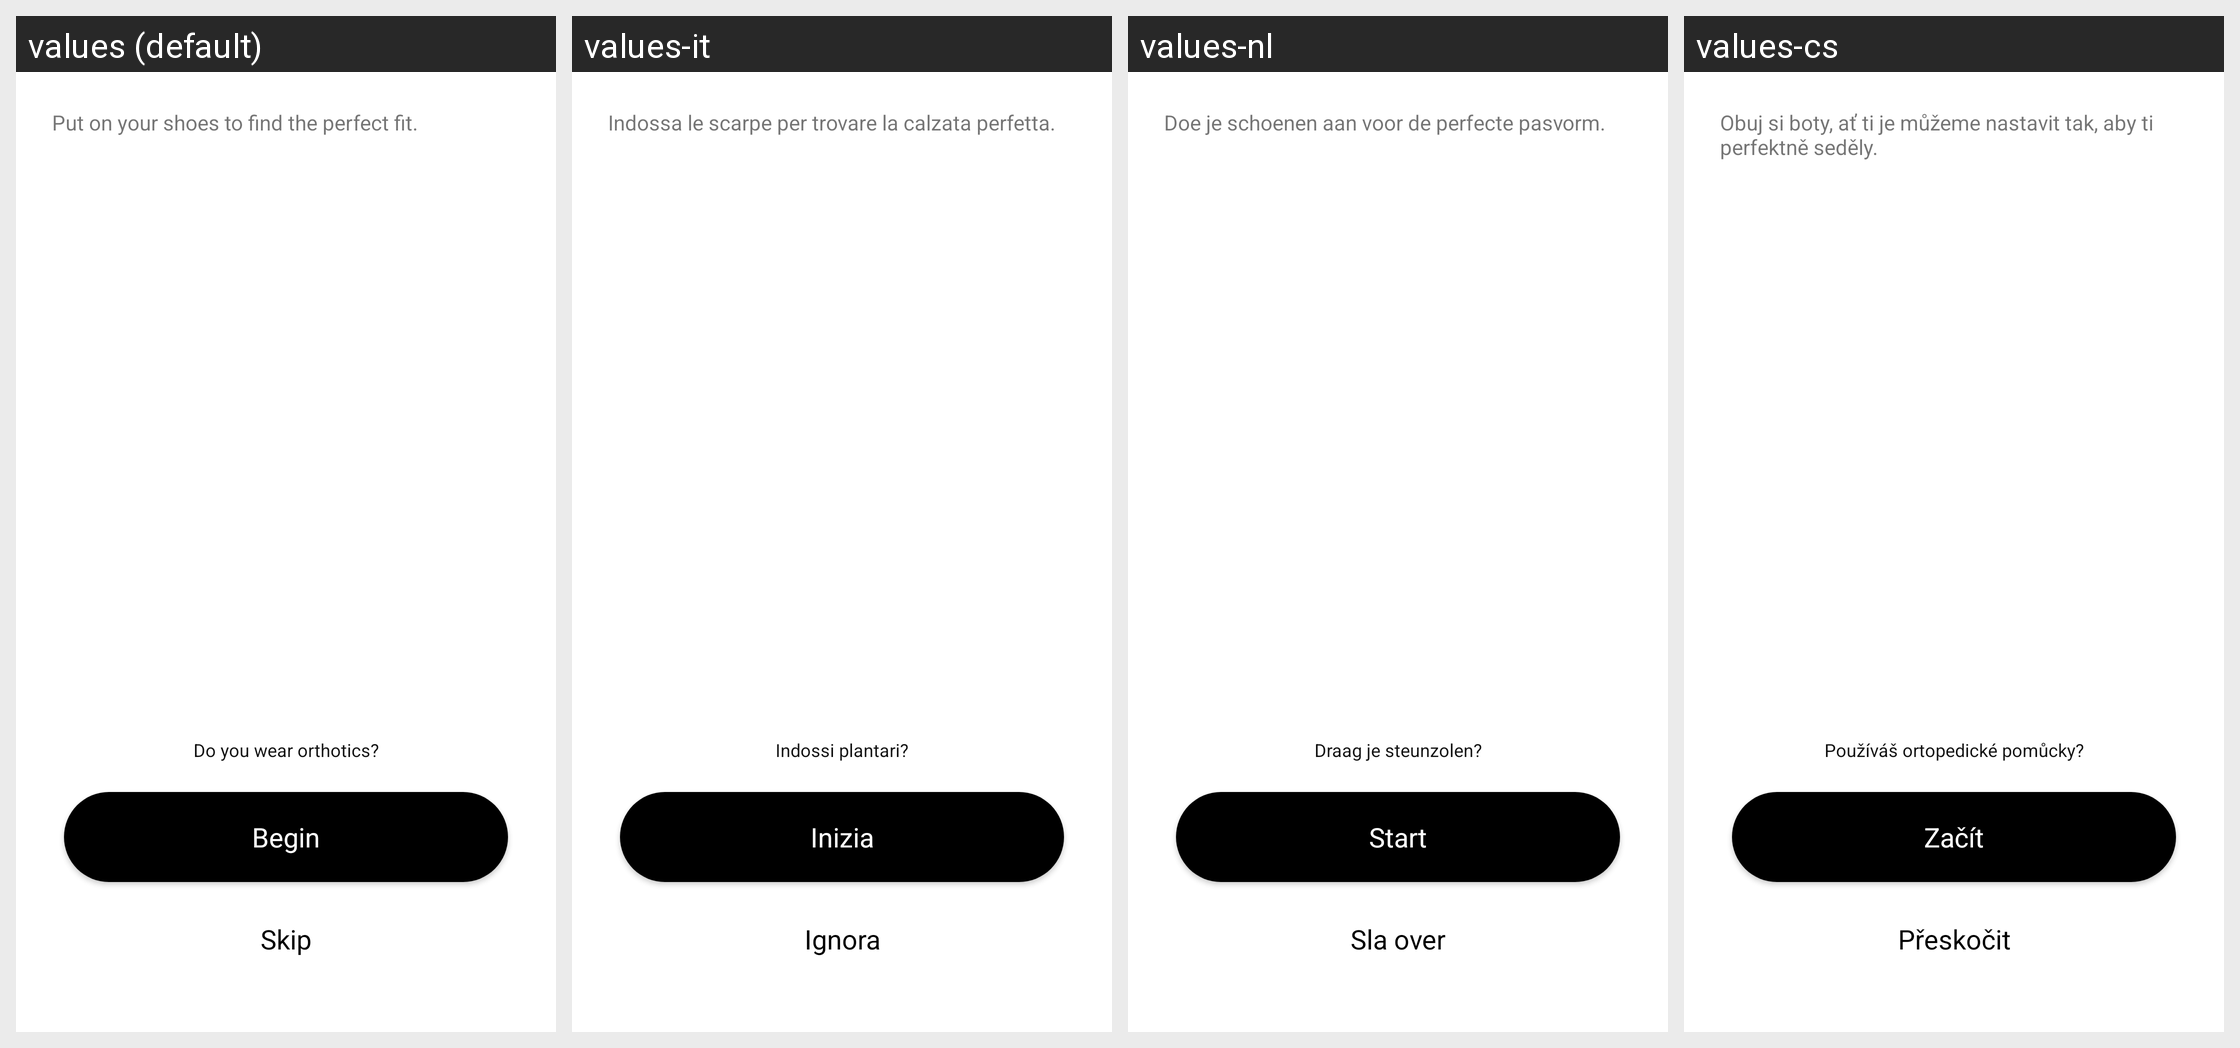

This grid shows one Android layout under several languages. Give, for every string resource on the screen, its name, the default text and each shown locale's text.
Android screen res/layout/fragment_put_on_shoes_onboarding.xml rendered under 4 locales, left to right: values (default), values-it, values-nl, values-cs. Device: Nexus 5 (rendered at 1080×1920; each locale shown at half size, 540×960, under a caption strip naming it); theme AppTheme.
Other locales in the repository, not shown: values-af, values-as, values-az, values-be, values-bn, values-ca, values-da, values-de, values-en, values-en-rGB, values-en-rXA, values-es, values-es-rES, values-et, values-fi, values-fr, values-fr-rCA, values-gl, values-gu, values-hi, values-hr, values-hy, values-iw, values-ja, values-ja-rJP, values-ka, values-kk, values-km, values-kn, values-ko, values-ky, values-lt, values-ml, values-my, values-nb, values-or, values-pa, values-pl, values-pt, values-ru, values-si, values-sk, values-sq, values-sr, values-sw, values-te, values-th, values-tl, values-tr, values-uz, values-zh, values-zh-rHK, values-zh-rMO, values-zh-rTW, values-zu.
Strings drawn on this screen, with the default value and each locale's value (text and hints the layout hard-codes, and strings that could not be matched under every locale, appear in the picture but are not listed):

put_on_shoes_find_perfect_fit
  values: Put on your shoes to find the perfect fit.
  values-it: Indossa le scarpe per trovare la calzata perfetta.
  values-nl: Doe je schoenen aan voor de perfecte pasvorm.
  values-cs: Obuj si boty, ať ti je můžeme nastavit tak, aby ti perfektně seděly.

do_you_wear_orthotics
  values: Do you wear orthotics?
  values-it: Indossi plantari?
  values-nl: Draag je steunzolen?
  values-cs: Používáš ortopedické pomůcky?

adapt_modes_calibration_button
  values: Begin
  values-it: Inizia
  values-nl: Start
  values-cs: Začít

adapt_skip_button_title
  values: Skip
  values-it: Ignora
  values-nl: Sla over
  values-cs: Přeskočit
